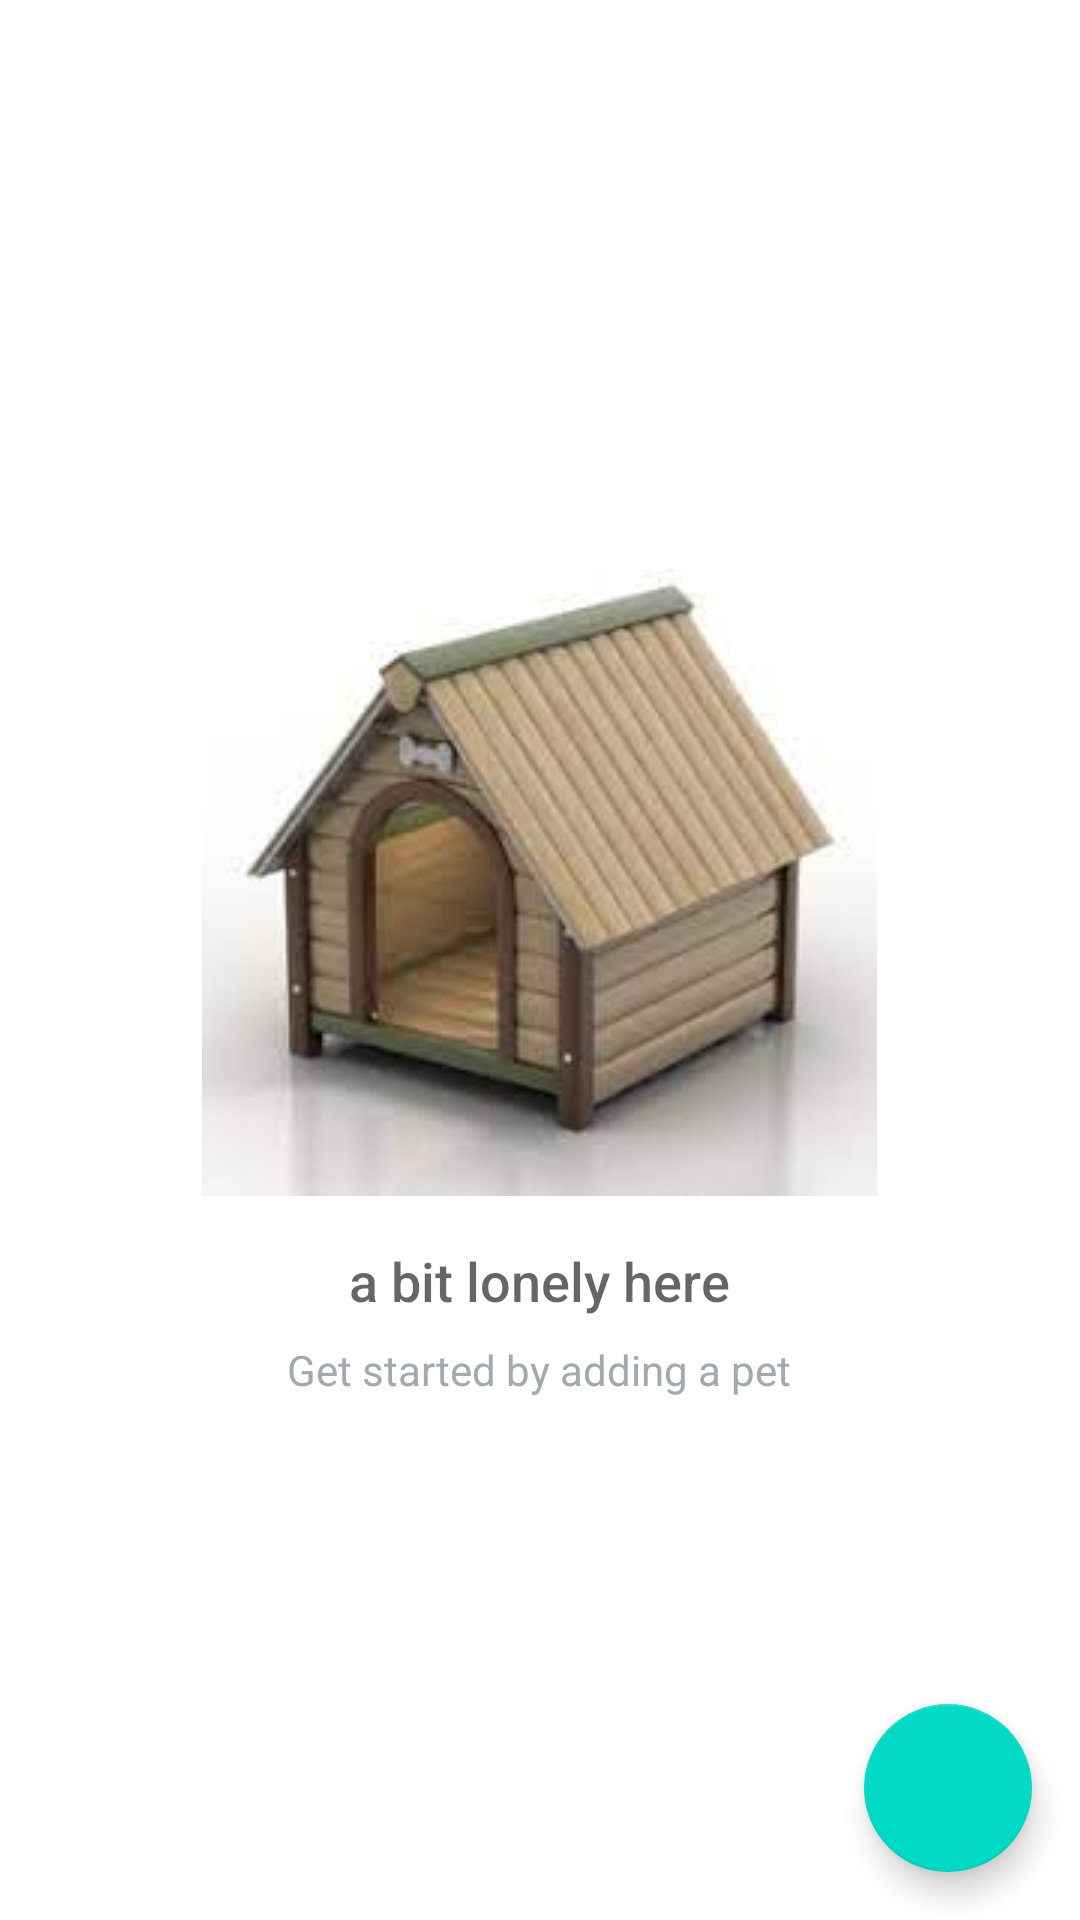

Here is an Android app screen rendered from its layout file. Give the layout XML and the strings, colors and styles it references.
<!-- AndroidManifest.xml: application theme Theme.PetApp -->
<!-- res/layout/activity_main.xml -->
<?xml version="1.0" encoding="utf-8"?>
<RelativeLayout xmlns:android="http://schemas.android.com/apk/res/android"
    xmlns:tools="http://schemas.android.com/tools"
    android:layout_width="match_parent"
    android:layout_height="match_parent"
    tools:context=".MainActivity">

    

    <ListView
        android:id="@+id/list"
        android:layout_width="match_parent"
        android:layout_height="match_parent"
        />


    
    <RelativeLayout
         android:id="@+id/empty_view"
         android:layout_width="wrap_content"
         android:layout_height="wrap_content"
         android:layout_centerInParent="true">

         <ImageView
             android:id="@+id/empty_shelter_image"
             android:layout_width="wrap_content"
             android:layout_height="wrap_content"
             android:layout_centerHorizontal="true"
             android:src="@drawable/download" />

         <TextView
             android:id="@+id/empty_title_text"
             android:layout_width="wrap_content"
             android:layout_height="wrap_content"
             android:layout_below="@+id/empty_shelter_image"
             android:layout_centerHorizontal="true"
             android:fontFamily="sans-serif-medium"
             android:paddingTop="16dp"
             android:text="@string/empty_view_title_text"
             android:textAppearance="?android:textAppearanceMedium" />

         <TextView
             android:id="@+id/empty_subtitle_text"
             android:layout_width="wrap_content"
             android:layout_height="wrap_content"
             android:layout_below="@+id/empty_title_text"
             android:layout_centerHorizontal="true"
             android:fontFamily="sans-serif"
             android:paddingTop="8dp"
             android:text="@string/empty_view_subtitle_text"
             android:textAppearance="?android:textAppearanceSmall"
             android:textColor="#A2AAB0" />
     </RelativeLayout>

    <com.google.android.material.floatingactionbutton.FloatingActionButton
        android:id="@+id/fab"
        android:layout_width="wrap_content"
        android:layout_height="wrap_content"
        android:layout_alignParentEnd="true"
        android:layout_alignParentBottom="true"
        android:layout_gravity="end|bottom"
        android:layout_margin="16dp"
        android:contentDescription="submit"

        android:src="@drawable/ic_add_pet" />


</RelativeLayout>
<!-- resources referenced by this layout -->
<resources>
  <!-- drawable download: jpeg bitmap (drawable, 5241 bytes) -->
  <string name="empty_view_subtitle_text">Get started by adding a pet</string>
  <string name="empty_view_title_text"> a bit lonely here</string>
  <style name="Theme.PetApp" parent="Theme.MaterialComponents.DayNight.DarkActionBar">
          
          <item name="colorPrimary">@color/purple_500</item>
          <item name="colorPrimaryVariant">@color/purple_700</item>
          <item name="colorOnPrimary">@color/white</item>
          
          <item name="colorSecondary">@color/teal_200</item>
          <item name="colorSecondaryVariant">@color/teal_700</item>
          <item name="colorOnSecondary">@color/black</item>
          
          <item name="android:statusBarColor" tools:targetApi="l">?attr/colorPrimaryVariant</item>
          
      </style>
  <!-- not gathered from this repository: default colours our renderer supplied (Android Studio template values) -->
  <color name="purple_500">#FF6200EE</color>
  <color name="purple_700">#FF3700B3</color>
  <color name="teal_200">#FF03DAC5</color>
  <color name="teal_700">#FF018786</color>
  <color name="black">#FF000000</color>
  <color name="white">#FFFFFFFF</color>
</resources>
